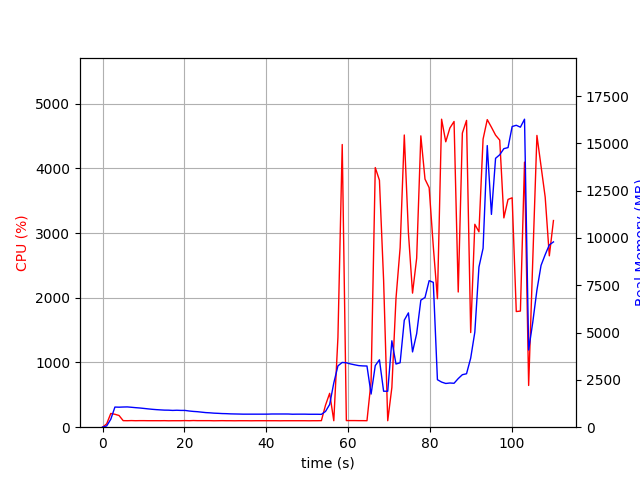

Data behind this chart, as committed beside it:
elapsed_time, nproc, cpu, mem_real, mem_virtual
4.3392181396484375e-05, 1, 0.0, 6.988, 3185
1.006, 2, 51.7, 65.96, 184.5
2.015, 1, 212.3, 420.9, 4325
3.022, 1, 199.5, 1064, 5005
4.03, 1, 180.6, 1058, 5029
5.037, 1, 101.3, 1066, 5029
6.045, 1, 100.2, 1072, 5029
7.053, 1, 102.2, 1053, 5029
8.061, 1, 100.2, 1033, 5029
9.067, 1, 101.3, 1016, 5029
10.07, 1, 101.3, 992.9, 5029
11.08, 1, 100.4, 968.8, 5029
12.09, 1, 100.3, 946.6, 5029
13.09, 1, 100.4, 928.9, 5029
14.1, 1, 100.0, 915.2, 5029
15.11, 1, 101.1, 902.5, 5029
16.12, 1, 99.1, 899.6, 5029
17.13, 1, 100.1, 887.0, 5029
18.14, 1, 100.1, 895.7, 5077
19.15, 1, 100.0, 886.7, 5077
20.16, 1, 102.0, 885.9, 5077
21.17, 1, 100.1, 855.6, 5077
22.18, 1, 102.9, 833.7, 5077
23.19, 1, 101.1, 819.1, 5077
24.2, 1, 101.1, 794.8, 5077
25.2, 1, 101.1, 771.7, 5077
26.21, 1, 101.1, 760, 5077
27.22, 1, 99.1, 742, 5077
28.23, 1, 100.1, 732.8, 5077
29.24, 1, 101.1, 720.2, 5077
30.25, 1, 100.0, 715.2, 5077
31.26, 1, 100.1, 704.4, 5077
32.27, 1, 99.1, 699.5, 5077
33.28, 1, 100.2, 695.2, 5077
34.29, 1, 100.1, 689.3, 5077
35.29, 1, 100.1, 689.3, 5077
36.3, 1, 99.2, 689.3, 5077
37.31, 1, 100.1, 689.3, 5077
38.32, 1, 100.2, 689.3, 5077
39.33, 1, 100.2, 689.3, 5077
40.34, 1, 100.1, 690, 5077
41.35, 1, 100.0, 697.4, 5077
42.36, 1, 100.1, 697.4, 5077
43.37, 1, 99.1, 697.4, 5077
44.37, 1, 100.1, 697.4, 5077
45.38, 1, 100.0, 696.7, 5077
46.39, 1, 100.1, 685.9, 5077
47.4, 1, 100.1, 688.9, 5077
48.41, 1, 100.0, 689.2, 5077
49.42, 1, 100.1, 689.2, 5077
50.43, 1, 99.1, 683.9, 5077
51.44, 1, 100.2, 683.9, 5077
52.45, 1, 100.2, 683.9, 5077
53.46, 1, 101.2, 678.8, 5077
54.47, 1, 340.8, 833.2, 5191
55.48, 1, 523.3, 1200, 7304
56.49, 1, 100.0, 2338, 11432
57.5, 1, 1386, 3240, 11432
58.55, 1, 4367, 3421, 11671
59.55, 1, 102.2, 3403, 11671
... 50 more rows
